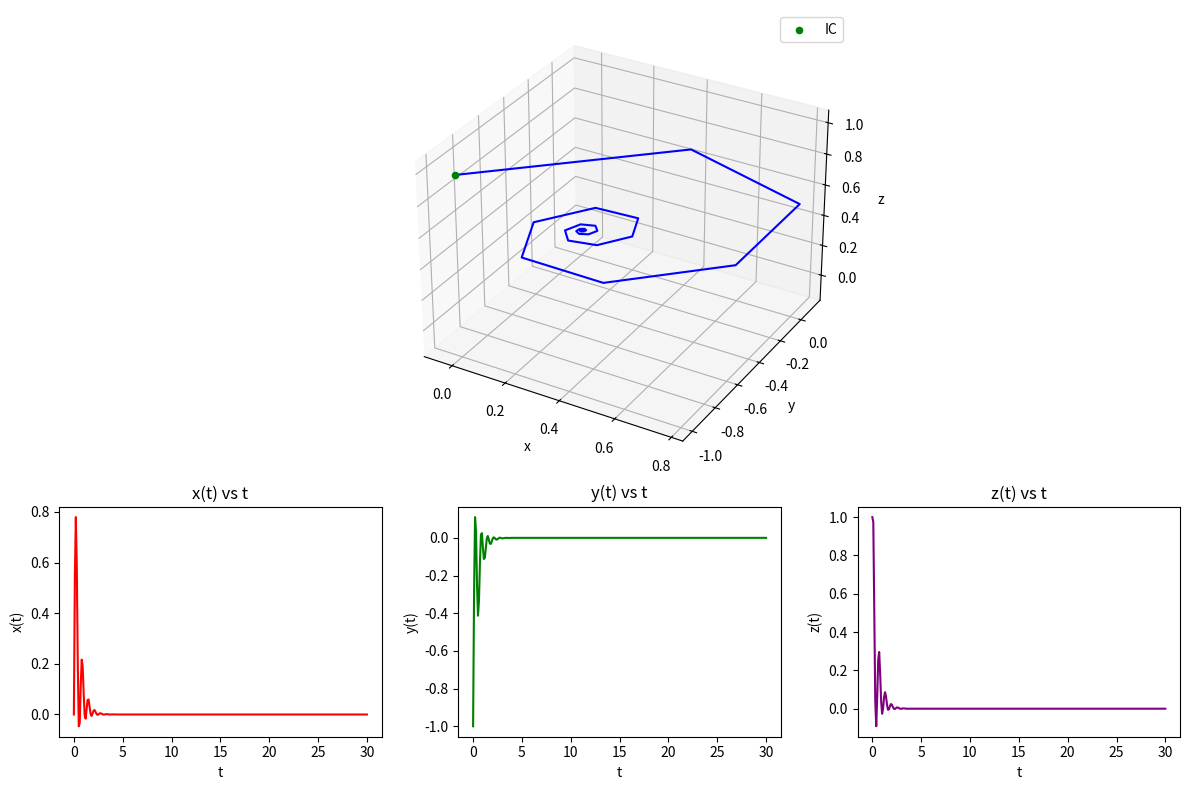

The script that saved this image:
import cmath
import numpy as np
import matplotlib.pyplot as plt
from matplotlib.gridspec import GridSpec

""" 
This code graphs a phase space given the solution's Jacobian
"""

P = np.array([[1, 1j, -1j],
              [-1, 1j, -1j],
              [1, 1, 1]])

exp_Dt = lambda t : np.array([[cmath.exp(-2*t), 0, 0],
                              [0, cmath.exp(2*(-1-5j)*t), 0],
                              [0, 0, cmath.exp(2*(-1+5j)*t)]])

exp_Nt = lambda t : np.array([[1, 0, 0],
                              [0, 1, 0],
                              [0, 0, 1]])

x0 = np.array([[0], [-1], [1]])

exp_At = lambda t : (P @ exp_Dt(t) @ exp_Nt(t) @ np.linalg.inv(P) @ x0).real

# ----
# plot
# ----

t_vals = np.linspace(0, 30, 300)
trajectory = np.hstack([exp_At(t) for t in t_vals]) # horizontal vector
x, y, z = trajectory

fig = plt.figure(figsize=(12, 8)) # 3x2, first row = twice height of bottom
gs = GridSpec(2, 3, height_ratios=[2, 1], figure=fig) # actual layout

# layout, make first one big
ax1 = fig.add_subplot(gs[0, :], projection='3d')
ax1.plot(x, y, z, color='blue')
ax1.scatter(x[0], y[0], z[0], color='green', label='IC')
ax1.set_xlabel('x')
ax1.set_ylabel('y')
ax1.set_zlabel('z')
ax1.legend()

# x(t) vs t
ax2 = fig.add_subplot(gs[1, 0])
ax2.plot(t_vals, x, color='red')
ax2.set_xlabel('t')
ax2.set_ylabel('x(t)')
ax2.set_title('x(t) vs t')

# y(t) vs t
ax3 = fig.add_subplot(gs[1, 1])
ax3.plot(t_vals, y, color='green')
ax3.set_xlabel('t')
ax3.set_ylabel('y(t)')
ax3.set_title('y(t) vs t')

# z(t) vs t
ax4 = fig.add_subplot(gs[1, 2])
ax4.plot(t_vals, z, color='purple')
ax4.set_xlabel('t')
ax4.set_ylabel('z(t)')
ax4.set_title('z(t) vs t')

plt.tight_layout()
plt.show()